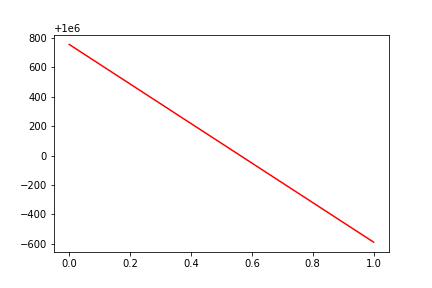

The file beside this chart, header and first rows:
, date, assets
0, 0, 1000756
1, 20160714, 999412
